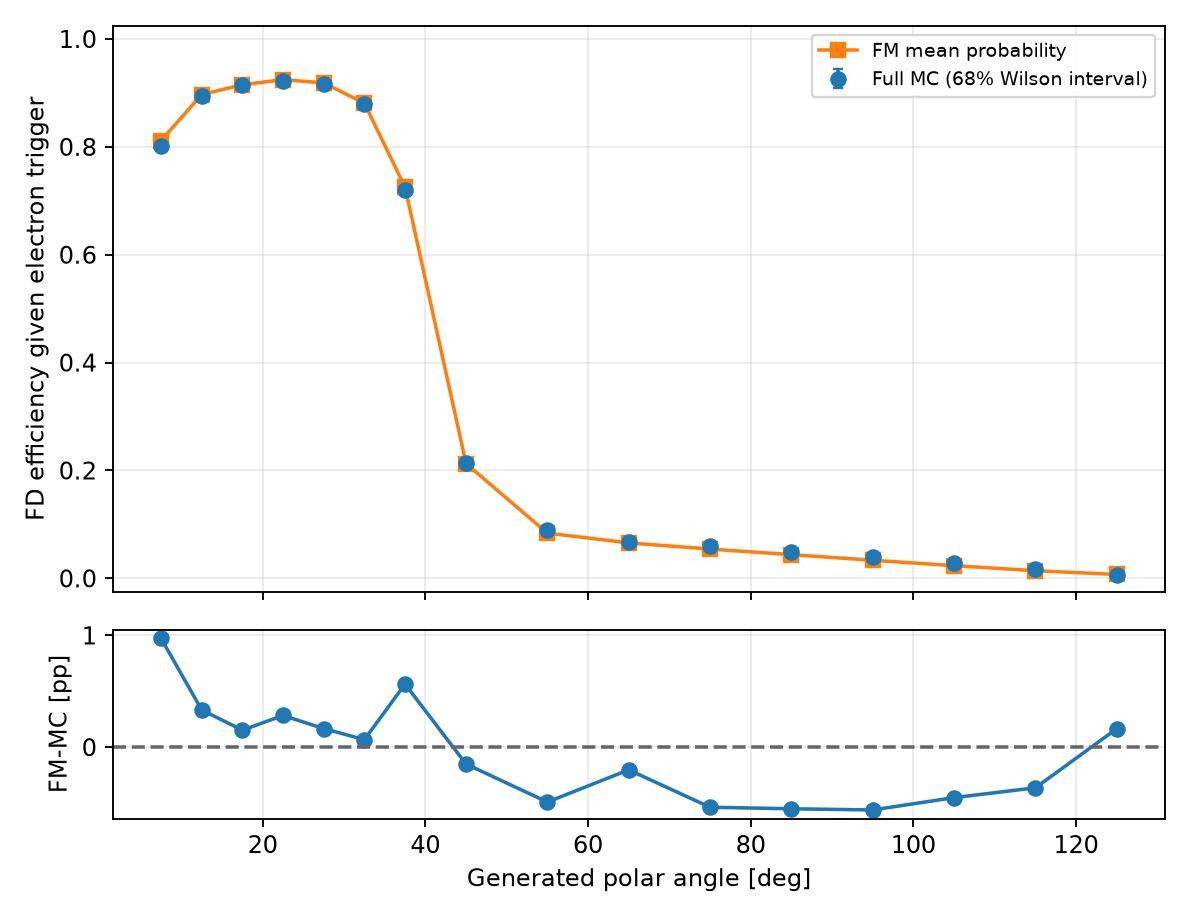

Values plotted in this chart, from the file beside it:
variable, bin_index, low, high, upper_edge_inclusive, n, successes, eligible, observed_efficiency, fm_mean_probability, wilson_low, wilson_high, signed_difference_fm_minus_data, absolute_difference
gen_theta, 0, 0.0, 5.0, False, 0, 0, False, , , , , , 
gen_theta, 1, 5.0, 10.0, False, 18665, 14963, True, 0.8017, 0.8114, 0.7987, 0.8046, 0.009738, 0.009738
gen_theta, 2, 10.0, 15.0, False, 17828, 15931, True, 0.8936, 0.8969, 0.8913, 0.8959, 0.003334, 0.003334
gen_theta, 3, 15.0, 20.0, False, 16935, 15475, True, 0.9138, 0.9153, 0.9116, 0.9159, 0.001522, 0.001522
gen_theta, 4, 20.0, 25.0, False, 16384, 15100, True, 0.9216, 0.9245, 0.9195, 0.9237, 0.002835, 0.002835
gen_theta, 5, 25.0, 30.0, False, 15958, 14634, True, 0.917, 0.9187, 0.9148, 0.9192, 0.001666, 0.001666
gen_theta, 6, 30.0, 35.0, False, 15646, 13771, True, 0.8802, 0.8808, 0.8775, 0.8827, 0.0006719, 0.0006719
gen_theta, 7, 35.0, 40.0, False, 14851, 10689, True, 0.7197, 0.7254, 0.716, 0.7234, 0.005642, 0.005642
gen_theta, 8, 40.0, 50.0, False, 27474, 5890, True, 0.2144, 0.2129, 0.2119, 0.2169, -0.001509, 0.001509
gen_theta, 9, 50.0, 60.0, False, 24172, 2145, True, 0.08874, 0.08383, 0.08693, 0.09059, -0.004908, 0.004908
gen_theta, 10, 60.0, 70.0, False, 20995, 1423, True, 0.06778, 0.06575, 0.06606, 0.06953, -0.002031, 0.002031
gen_theta, 11, 70.0, 80.0, False, 17809, 1063, True, 0.05969, 0.05432, 0.05794, 0.06149, -0.005373, 0.005373
gen_theta, 12, 80.0, 90.0, False, 14472, 716, True, 0.04947, 0.04396, 0.0477, 0.05131, -0.005511, 0.005511
gen_theta, 13, 90.0, 100.0, False, 11518, 451, True, 0.03916, 0.03354, 0.03739, 0.041, -0.005617, 0.005617
gen_theta, 14, 100.0, 110.0, False, 8204, 230, True, 0.02804, 0.02352, 0.02627, 0.02992, -0.004513, 0.004513
gen_theta, 15, 110.0, 120.0, False, 4882, 87, True, 0.01782, 0.01418, 0.01602, 0.01982, -0.003636, 0.003636
gen_theta, 16, 120.0, 130.0, False, 1614, 9, True, 0.005576, 0.007229, 0.004004, 0.00776, 0.001653, 0.001653
gen_theta, 17, 130.0, 135.0, True, 0, 0, False, , , , , , 
